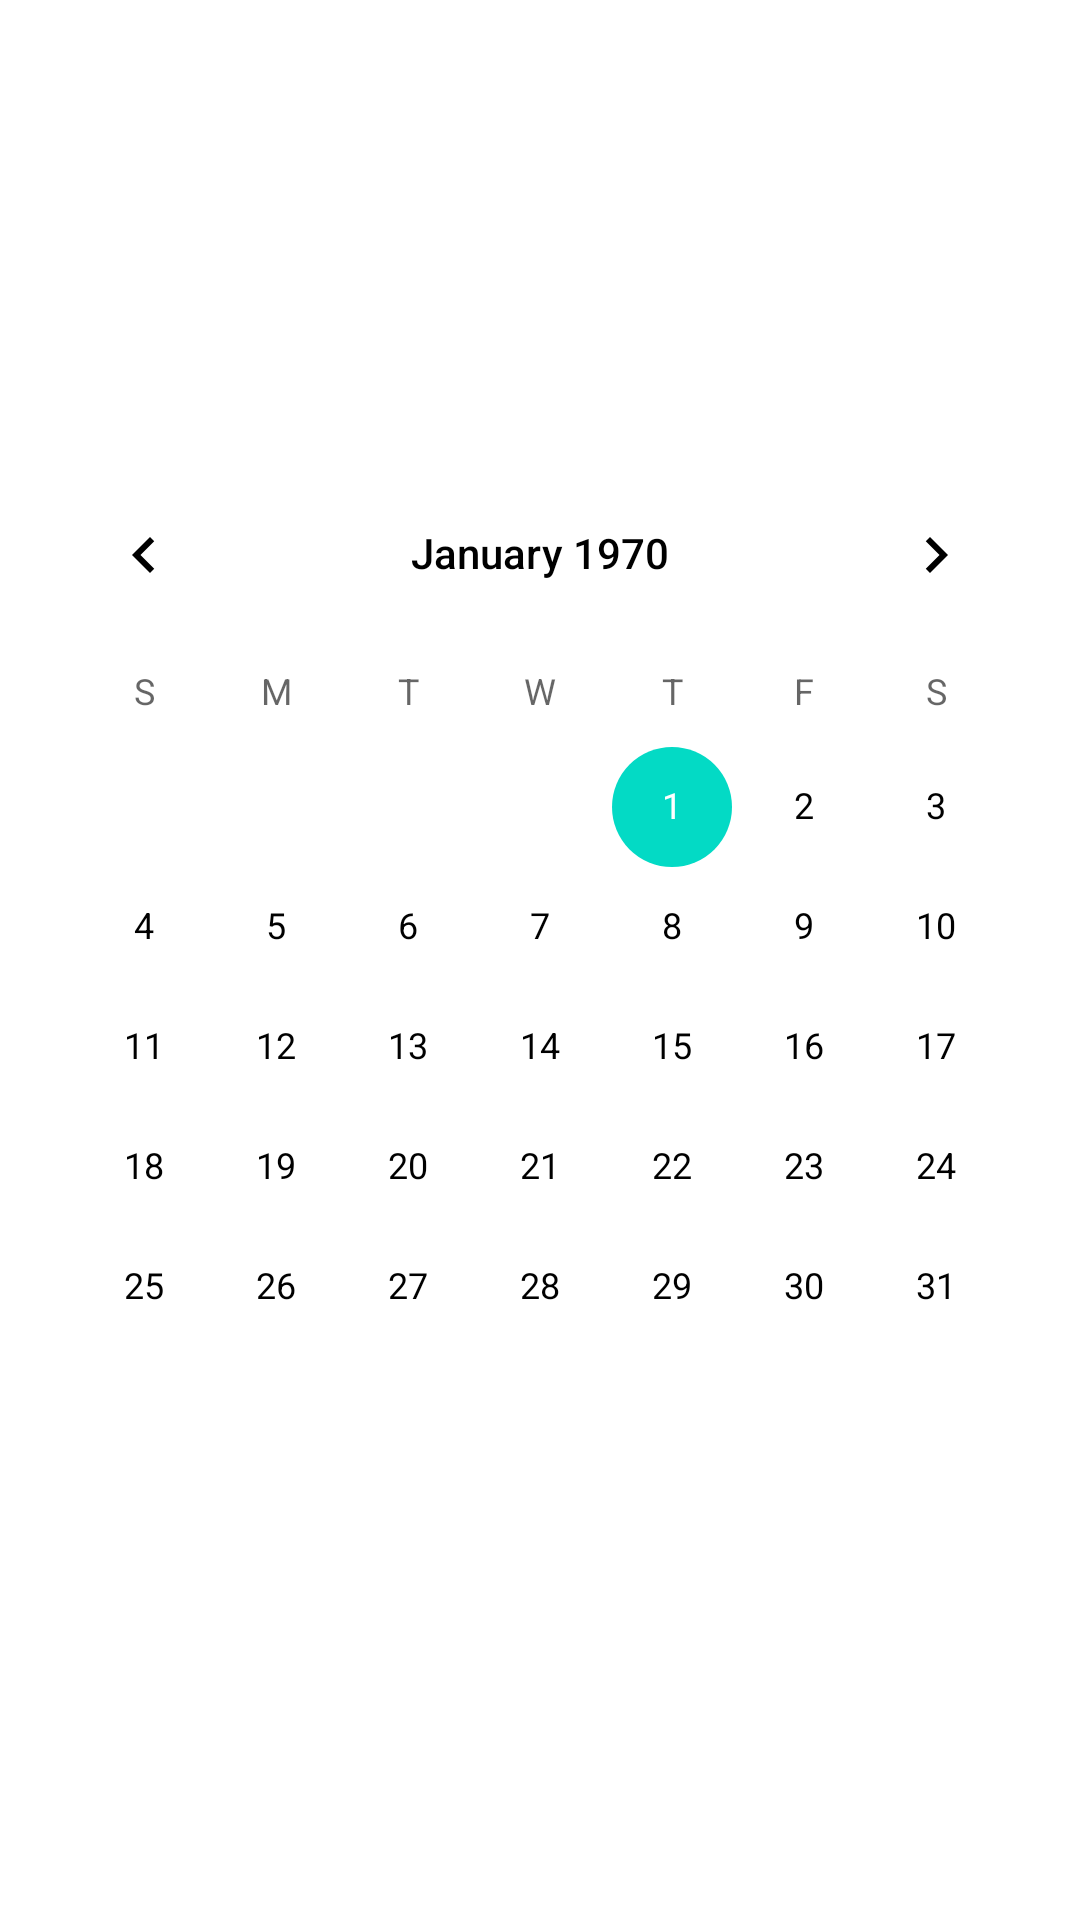

Here is an Android app screen rendered from its layout file. Give the layout XML and the strings, colors and styles it references.
<!-- AndroidManifest.xml: application theme Theme.NASA_APOD -->
<!-- res/layout/fragment_calendar.xml -->
<?xml version="1.0" encoding="utf-8"?>
<androidx.constraintlayout.widget.ConstraintLayout xmlns:android="http://schemas.android.com/apk/res/android"
    xmlns:tools="http://schemas.android.com/tools"
    android:layout_width="match_parent"
    android:layout_height="match_parent"
    xmlns:app="http://schemas.android.com/apk/res-auto"
    tools:context=".views.CalendarFragment">

    <CalendarView
        android:id="@+id/calendarView"
        android:layout_width="wrap_content"
        android:layout_height="wrap_content"
        app:layout_constraintBottom_toBottomOf="parent"
        app:layout_constraintEnd_toEndOf="parent"
        app:layout_constraintStart_toStartOf="parent"
        app:layout_constraintTop_toTopOf="parent"/>

</androidx.constraintlayout.widget.ConstraintLayout>
<!-- resources referenced by this layout -->
<resources>
  <style name="Theme.NASA_APOD" parent="Theme.MaterialComponents.DayNight.DarkActionBar">
          
          <item name="colorPrimary">@color/purple_500</item>
          <item name="colorPrimaryVariant">@color/purple_700</item>
          <item name="colorOnPrimary">@color/black</item>
          
          <item name="colorSecondary">@color/teal_200</item>
          <item name="colorSecondaryVariant">@color/teal_700</item>
          <item name="colorOnSecondary">@color/black</item>
          
          <item name="android:statusBarColor" tools:targetApi="l">?attr/colorPrimaryVariant</item>
          
          <item name="android:textColorPrimary">@color/black</item>
      </style>
  <!-- not gathered from this repository: default colours our renderer supplied (Android Studio template values) -->
  <color name="purple_500">#FF6200EE</color>
  <color name="purple_700">#FF3700B3</color>
  <color name="teal_200">#FF03DAC5</color>
  <color name="teal_700">#FF018786</color>
  <color name="black">#FF000000</color>
</resources>
